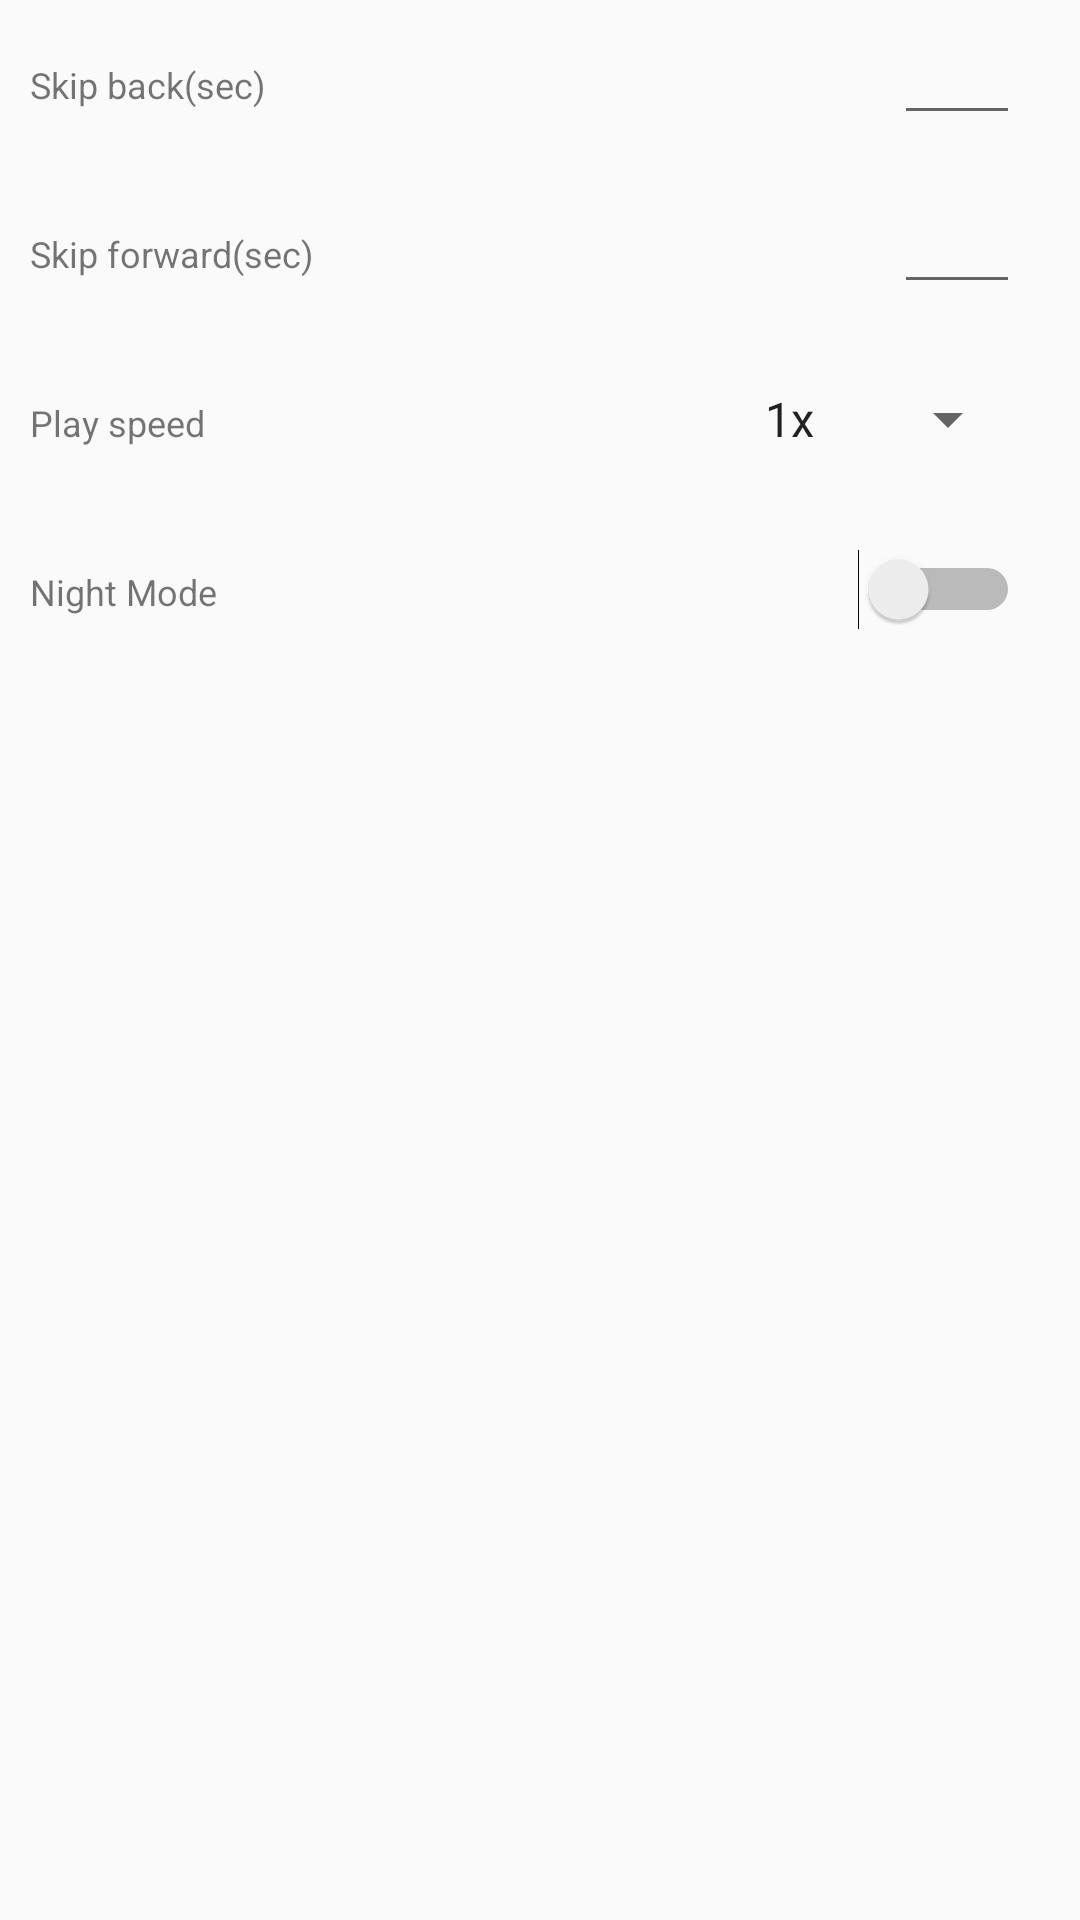

Produce the Android XML layout that renders to this screen, including the resource entries it uses.
<!-- AndroidManifest.xml: activity theme AppTheme -->
<!-- res/layout/activity_settings.xml -->
<?xml version="1.0" encoding="utf-8"?>
<androidx.constraintlayout.widget.ConstraintLayout xmlns:android="http://schemas.android.com/apk/res/android"
    xmlns:tools="http://schemas.android.com/tools"
    android:layout_width="match_parent"
    android:layout_height="match_parent"
    xmlns:app="http://schemas.android.com/apk/res-auto">

    <TextView
        android:id="@+id/first_set"
        android:layout_width="match_parent"
        android:layout_height="wrap_content"
        android:text="@string/fast_back"
        android:paddingLeft="10dp"
        android:paddingTop="20dp"
        android:paddingBottom="20dp"
        app:layout_constraintLeft_toLeftOf="parent"
        android:textSize="@dimen/model_item_name_text_size"/>
    <TextView
        android:id="@+id/second_set"
        android:layout_width="match_parent"
        android:layout_height="wrap_content"
        android:text="@string/fast_forward"
        app:layout_constraintTop_toBottomOf="@id/first_set"
        android:paddingLeft="10dp"
        android:paddingTop="20dp"
        android:paddingBottom="20dp"
        app:layout_constraintLeft_toLeftOf="parent"
        android:textSize="@dimen/model_item_name_text_size"/>
    <TextView
        android:id="@+id/third_set"
        android:layout_width="match_parent"
        android:layout_height="wrap_content"
        android:text="@string/play_speed"
        app:layout_constraintTop_toBottomOf="@id/second_set"
        android:paddingLeft="10dp"
        android:paddingTop="20dp"
        android:paddingBottom="20dp"
        app:layout_constraintLeft_toLeftOf="parent"
        android:textSize="@dimen/model_item_name_text_size"/>
    <TextView
        android:id="@+id/fourth_set"
        android:layout_width="match_parent"
        android:layout_height="wrap_content"
        android:text="Night Mode"
        app:layout_constraintTop_toBottomOf="@id/third_set"
        android:paddingLeft="10dp"
        android:paddingTop="20dp"
        android:paddingBottom="20dp"
        app:layout_constraintLeft_toLeftOf="parent"
        android:textSize="@dimen/model_item_name_text_size"/>

    <Switch
        android:id="@+id/switch_night_mode"
        android:layout_width="wrap_content"
        android:layout_height="wrap_content"
        android:paddingRight="20dp"
        app:layout_constraintRight_toRightOf="@id/fourth_set"
        app:layout_constraintBaseline_toBaselineOf="@id/fourth_set"/>

    <EditText
        android:id="@+id/editText1"
        android:layout_width="wrap_content"
        android:layout_height="wrap_content"
        android:ems="2"
        android:inputType="numberDecimal"
        android:layout_marginRight="20dp"
        app:layout_constraintRight_toRightOf="@id/first_set"
        app:layout_constraintBaseline_toBaselineOf="@id/first_set"/>

    <EditText
        android:id="@+id/editText2"
        android:layout_width="wrap_content"
        android:layout_height="wrap_content"
        android:ems="2"
        android:inputType="numberDecimal"
        android:layout_marginRight="20dp"
        app:layout_constraintRight_toRightOf="@id/second_set"
        app:layout_constraintBaseline_toBaselineOf="@id/second_set"/>

    <Spinner
        android:id="@+id/radio_group"
        android:layout_width="wrap_content"
        android:layout_height="wrap_content"
        android:layout_marginRight="20dp"
        android:entries="@array/play_speed"
        app:layout_constraintRight_toRightOf="@id/third_set"
        app:layout_constraintBaseline_toBaselineOf="@id/third_set"/>


</androidx.constraintlayout.widget.ConstraintLayout>
<!-- resources referenced by this layout -->
<resources>
  <string-array name="play_speed">
          <item>1x</item>
          <item>0,5x</item>
          <item>1,5x</item>
          <item>2x</item>
      </string-array>
  <dimen name="model_item_name_text_size">12sp</dimen>
  <string name="fast_back">Skip back(sec)</string>
  <string name="fast_forward">Skip forward(sec)</string>
  <string name="play_speed">Play speed</string>
  <style name="AppTheme" parent="Theme.AppCompat.Light.DarkActionBar">
          
          <item name="colorPrimary">@color/colorPrimary</item>
          <item name="colorPrimaryDark">@color/colorPrimaryDark</item>
          <item name="colorAccent">@color/colorAccent</item>
      </style>
  <color name="colorPrimary">#3f51b5</color>
  <color name="colorPrimaryDark">#303F9F</color>
  <color name="colorAccent">#FF2828</color>
</resources>
